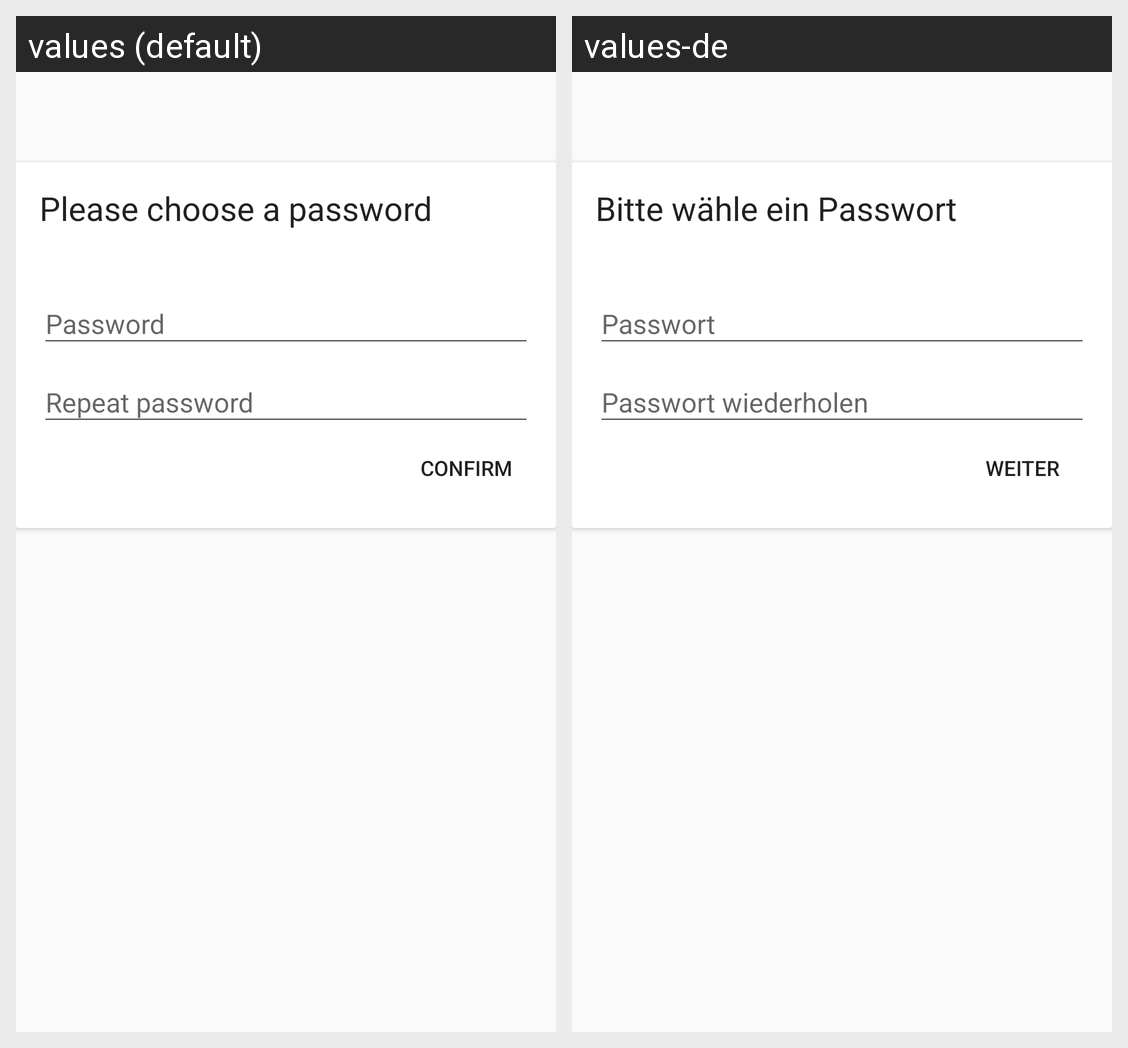

This grid shows one Android layout under two languages. Give, for every string resource on the screen, its name, the default text and each shown locale's text.
Android screen res/layout/activity_initialization.xml rendered under 2 locales, left to right: values (default), values-de. Device: Nexus 5 (rendered at 1080×1920; each locale shown at half size, 540×960, under a caption strip naming it); theme AppTheme.
Strings drawn on this screen, with the default value and each locale's value (text and hints the layout hard-codes, and strings that could not be matched under every locale, appear in the picture but are not listed):

Title_Initialization
  values: Please choose a password
  values-de: Bitte wähle ein Passwort

Initialization_Button_Text
  values: Confirm
  values-de: Weiter
